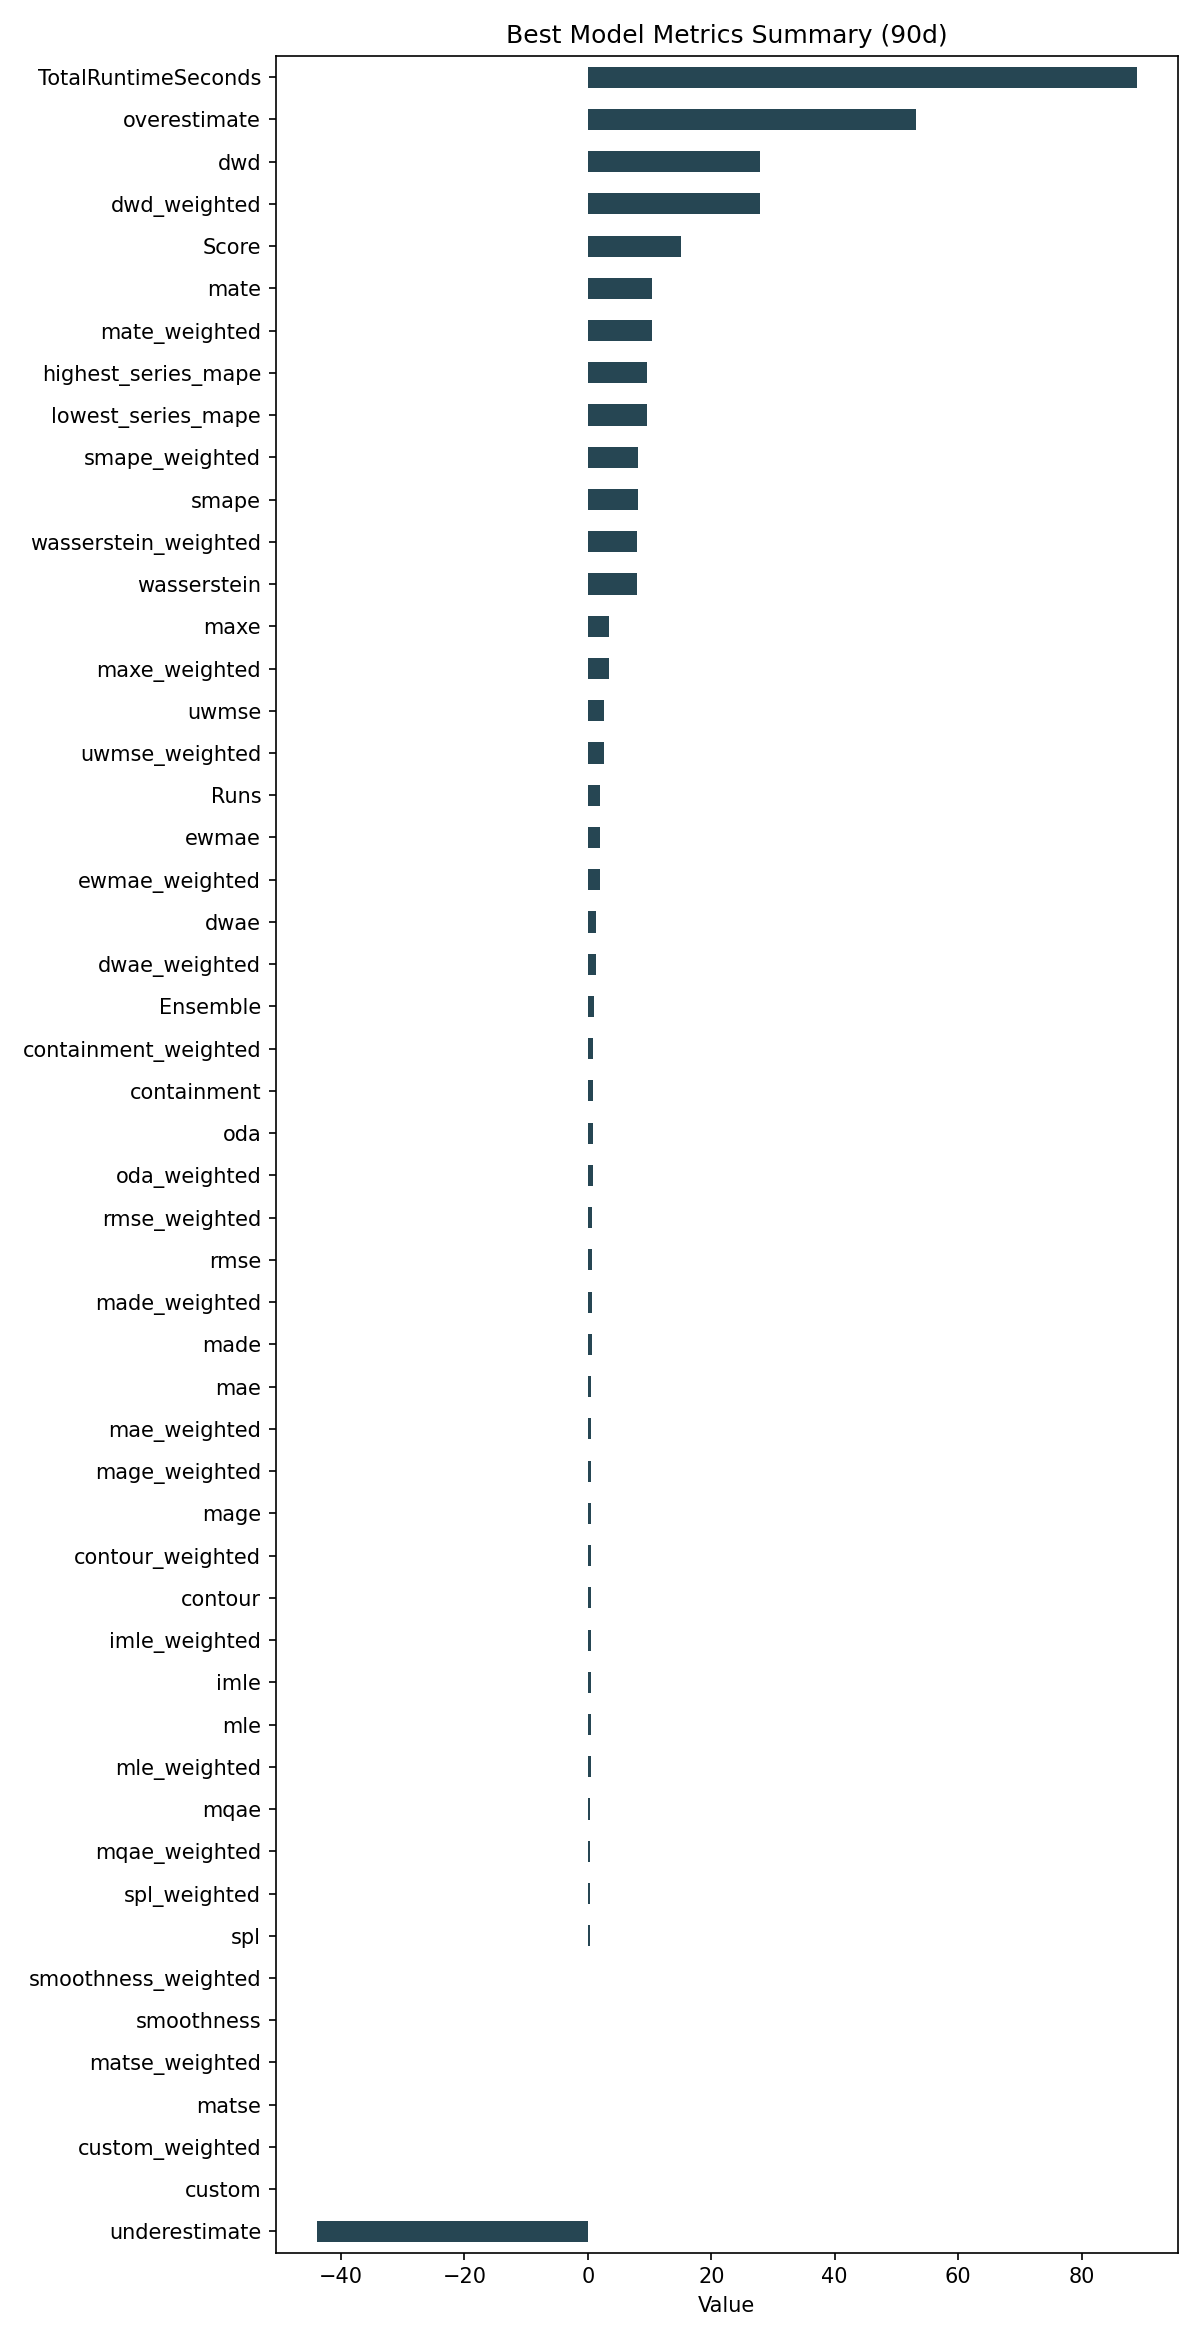

Data behind this chart, as committed beside it:
ID, Model, ModelParameters, TransformationParameters, Ensemble, Runs, smape, mae, rmse, made, mage, custom, underestimate, mle, overestimate, imle, spl, containment, contour, maxe, oda, dwae, mqae, ewmae
67fc3c830548cdc97689fefb575890e4, Ensemble, {"model_name": "BestN", "model_count": 5…, {}, 1, 2, 8.196, 0.5391, 0.7147, 0.615, 0.5391, 0.0, -43.94, 0.4513, 53.11, 0.4785, 0.2985, 0.9, 0.5278, 3.422, 0.8278, 1.327, 0.3751, 1.991
